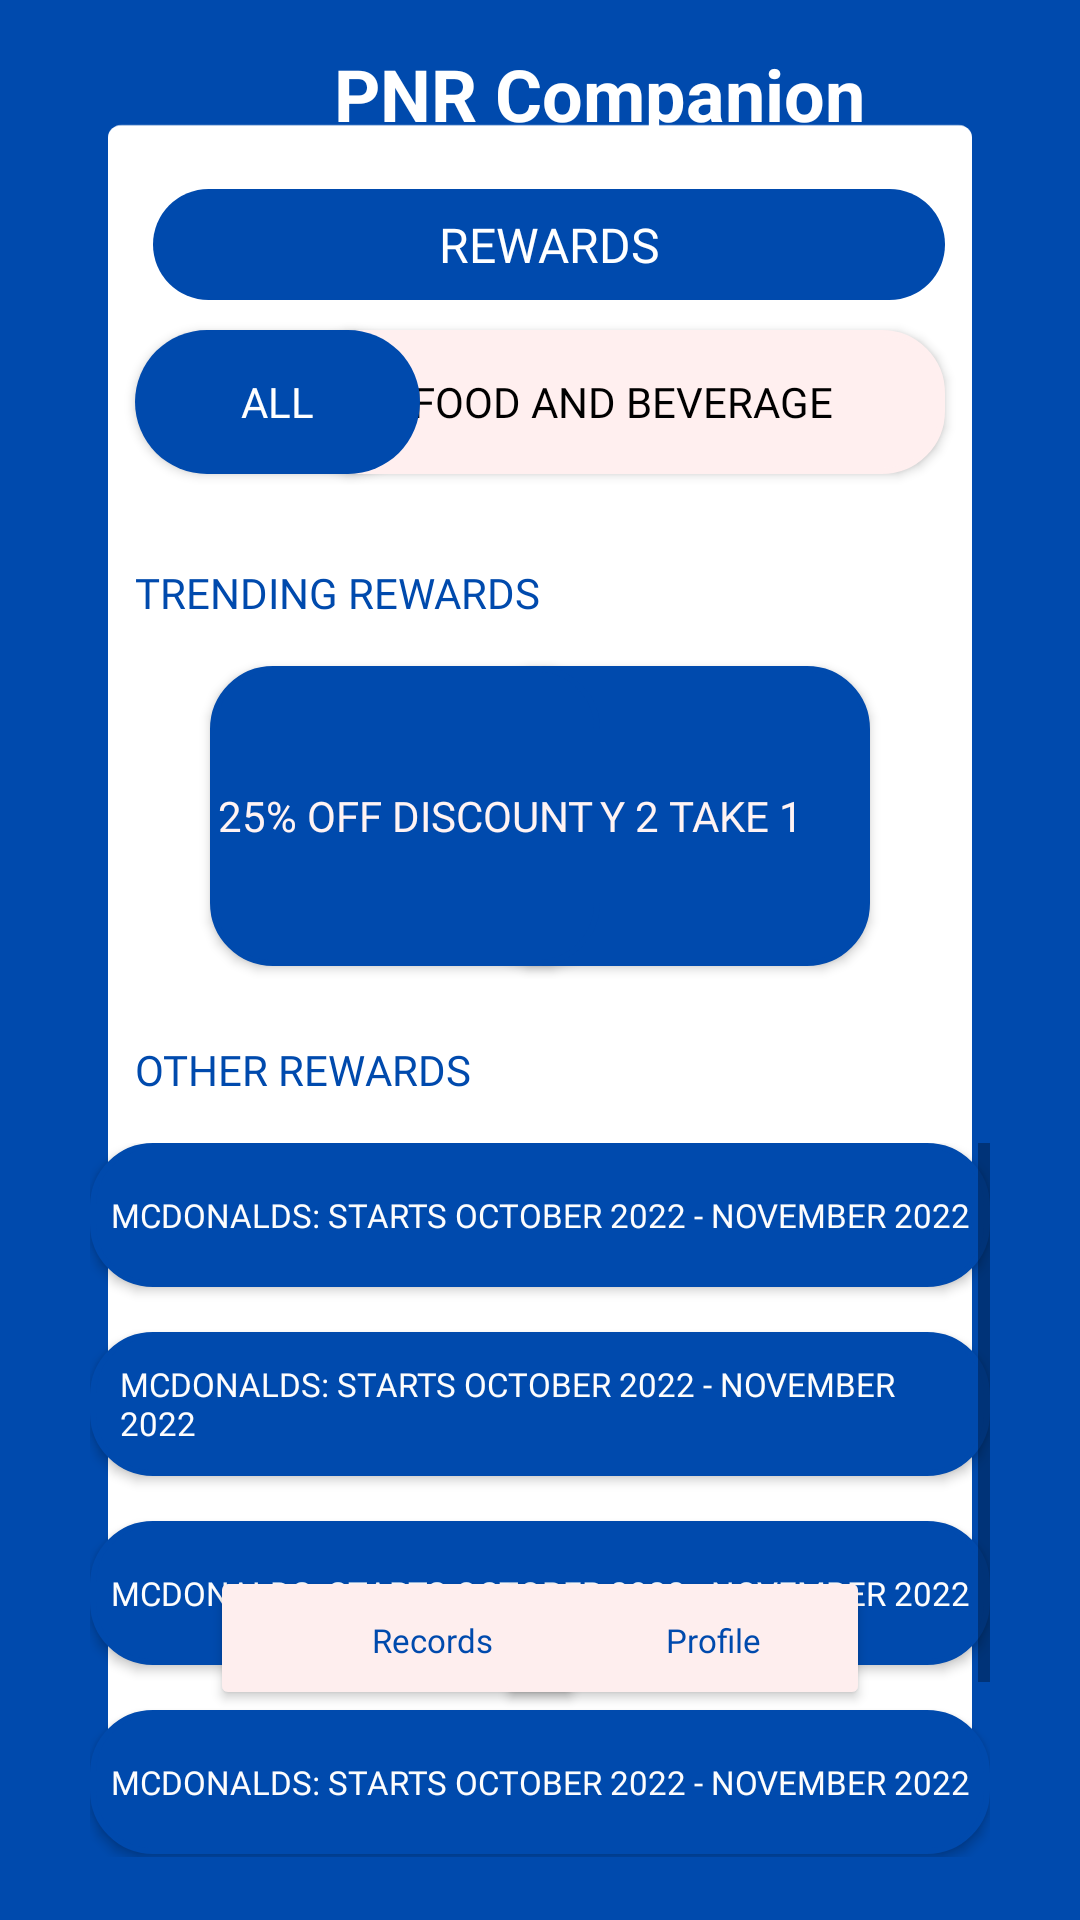

Android layout source for this screen:
<!-- AndroidManifest.xml: application theme Theme.PNRCompanion -->
<!-- res/layout/activity_reward.xml -->
<?xml version="1.0" encoding="utf-8"?>
<androidx.constraintlayout.widget.ConstraintLayout xmlns:android="http://schemas.android.com/apk/res/android"
    xmlns:app="http://schemas.android.com/apk/res-auto"
    xmlns:tools="http://schemas.android.com/tools"
    android:layout_width="match_parent"
    android:layout_height="match_parent"
    android:background="@drawable/back_3"
    tools:layout_editor_absoluteX="0dp"
    tools:layout_editor_absoluteY="13dp">

    <ImageView
        android:id="@+id/imageView"
        android:layout_width="40dp"
        android:layout_height="40dp"
        android:layout_marginStart="80dp"
        android:layout_marginTop="12dp"
        android:layout_marginEnd="5dp"
        android:contentDescription="@string/pnr"
        android:scaleType="fitCenter"
        app:layout_constraintEnd_toStartOf="@+id/textView_Title"
        app:layout_constraintHorizontal_bias="1.0"
        app:layout_constraintStart_toStartOf="parent"
        app:layout_constraintTop_toTopOf="parent"
        app:srcCompat="@drawable/pnr" />

    <TextView
        android:id="@+id/textView_Title"
        android:layout_width="wrap_content"
        android:layout_height="wrap_content"
        android:layout_marginStart="145dp"
        android:layout_marginTop="15dp"
        android:layout_marginEnd="145dp"
        android:text="@string/pnr_companion"
        android:textAlignment="center"
        android:textColor="#FFFFFF"
        android:textSize="24sp"
        android:textStyle="bold"
        app:layout_constraintEnd_toEndOf="parent"
        app:layout_constraintHorizontal_bias="0.315"
        app:layout_constraintStart_toStartOf="parent"
        app:layout_constraintTop_toTopOf="parent" />

    <Button
        android:id="@+id/btn_records6"
        android:layout_width="125dp"
        android:layout_height="48dp"
        android:layout_marginStart="70dp"
        android:layout_marginBottom="70dp"
        android:backgroundTint="#FEEEEE"
        android:contentDescription="@string/button_records"
        android:drawableStart="@drawable/ic_baseline_newspaper_24"
        android:drawableTint="@color/dark_blue"
        android:fontFamily="@font/poppins_bold"
        android:textColor="@color/dark_blue"
        app:layout_constraintBottom_toBottomOf="parent"
        app:layout_constraintStart_toStartOf="parent" />

    <Button
        android:id="@+id/btn_profile4"
        android:layout_width="125dp"
        android:layout_height="48dp"
        android:layout_marginEnd="70dp"
        android:layout_marginBottom="70dp"
        android:backgroundTint="#FEEEEE"
        android:contentDescription="@string/btn_profile"
        android:drawableStart="@drawable/ic_baseline_person"
        android:drawableTint="@color/dark_blue"
        android:paddingLeft="15dp"
        android:paddingRight="15dp"
        app:layout_constraintBottom_toBottomOf="parent"
        app:layout_constraintEnd_toEndOf="parent" />

    <TextView
        android:id="@+id/txt_profile7"
        android:layout_width="wrap_content"
        android:layout_height="wrap_content"
        android:elevation="10dp"
        android:fontFamily="@font/poppins_bold"
        android:text="@string/Profile_Profile"
        android:textColor="@color/dark_blue"
        android:textSize="11sp"
        app:layout_constraintBottom_toBottomOf="@+id/btn_profile4"
        app:layout_constraintEnd_toEndOf="@+id/btn_profile4"
        app:layout_constraintHorizontal_bias="0.61"
        app:layout_constraintStart_toStartOf="@+id/btn_profile4"
        app:layout_constraintTop_toTopOf="@+id/btn_profile4"
        app:layout_constraintVertical_bias="0.516" />

    <TextView
        android:id="@+id/txt_records6"
        android:layout_width="wrap_content"
        android:layout_height="wrap_content"
        android:elevation="10dp"
        android:fontFamily="@font/poppins_bold"
        android:text="@string/Profile_Records"
        android:textColor="@color/dark_blue"
        android:textSize="11sp"
        app:layout_constraintBottom_toBottomOf="@+id/btn_records6"
        app:layout_constraintEnd_toEndOf="@+id/btn_records6"
        app:layout_constraintHorizontal_bias="0.638"
        app:layout_constraintStart_toStartOf="@+id/btn_records6"
        app:layout_constraintTop_toTopOf="@+id/btn_records6"
        app:layout_constraintVertical_bias="0.516" />

    <Button
        android:id="@+id/lbl_foodbev"
        android:layout_width="215dp"
        android:layout_height="48dp"
        android:layout_marginTop="10dp"
        android:layout_marginEnd="45dp"
        android:background="@drawable/box"
        android:fontFamily="@font/poppins_bold"
        android:text="@string/food_and_beverage"
        android:textColor="#000000"
        app:layout_constraintEnd_toEndOf="parent"
        app:layout_constraintTop_toBottomOf="@+id/lbl_ewallet" />

    <TextView
        android:id="@+id/lbl_ewallet"
        android:layout_width="264dp"
        android:layout_height="37dp"
        android:layout_marginTop="63dp"
        android:layout_marginEnd="45dp"
        android:background="@drawable/btn_bg"
        android:fontFamily="@font/poppins_bold"
        android:gravity="center"
        android:text="@string/REWARDS_rewards"
        android:textColor="@color/white"
        android:textSize="16sp"
        app:layout_constraintEnd_toEndOf="parent"
        app:layout_constraintTop_toTopOf="parent" />

    <Button
        android:id="@+id/LBL_ALL"
        android:layout_width="95dp"
        android:layout_height="48dp"
        android:layout_marginStart="45dp"
        android:background="@drawable/btn_bg"
        android:fontFamily="@font/poppins_bold"
        android:text="@string/all_all"
        android:textColor="#FFFFFF"
        app:layout_constraintStart_toStartOf="parent"
        app:layout_constraintTop_toTopOf="@+id/lbl_foodbev" />

    <Button
        android:id="@+id/btn_buy1"
        android:layout_width="130dp"
        android:layout_height="100dp"
        android:layout_marginEnd="70dp"
        android:background="@drawable/box_blue"
        android:fontFamily="@font/poppins_bold"
        android:text="@string/buy_2_take_11"
        android:textColor="#FFF3F3"
        app:layout_constraintEnd_toEndOf="parent"
        app:layout_constraintTop_toTopOf="@+id/btn_discount" />

    <Button
        android:id="@+id/btn_discount"
        android:layout_width="130dp"
        android:layout_height="100dp"
        android:layout_marginStart="70dp"
        android:layout_marginTop="15dp"
        android:background="@drawable/box_blue"
        android:fontFamily="@font/poppins_bold"
        android:text="@string/_25_off_discount"
        android:textColor="#FFF3F3"
        app:layout_constraintStart_toStartOf="parent"
        app:layout_constraintTop_toBottomOf="@+id/lbl_1x1" />

    <TextView
        android:id="@+id/lbl_1x1"
        android:layout_width="wrap_content"
        android:layout_height="wrap_content"
        android:layout_marginStart="45dp"
        android:layout_marginTop="30dp"
        android:fontFamily="@font/poppins_bold"
        android:text="@string/trending_rewards"
        android:textColor="@color/dark_blue"
        app:layout_constraintStart_toStartOf="parent"
        app:layout_constraintTop_toBottomOf="@+id/LBL_ALL" />

    <ScrollView
        android:id="@+id/scrollView3"
        android:layout_width="300dp"
        android:layout_height="238dp"
        android:layout_marginTop="15dp"
        app:layout_constraintEnd_toEndOf="parent"
        app:layout_constraintStart_toStartOf="parent"
        app:layout_constraintTop_toBottomOf="@+id/lbl_txt">

        <LinearLayout
            android:layout_width="match_parent"
            android:layout_height="wrap_content"
            android:orientation="vertical">

            <Button
                android:id="@+id/BTN_CASHBACK"
                android:layout_width="match_parent"
                android:layout_height="wrap_content"
                android:layout_marginBottom="15dp"
                android:background="@drawable/box_blue"
                android:fontFamily="@font/poppins_bold"
                android:text="@string/mmmmmdo"
                android:textColor="#FDFDFD"
                android:textSize="11sp"
                tools:ignore="DuplicateSpeakableTextCheck" />

            <Button
                android:id="@+id/BTN_20PERCENT"
                android:layout_width="match_parent"
                android:layout_height="wrap_content"
                android:layout_marginBottom="15dp"
                android:background="@drawable/box_blue"
                android:fontFamily="@font/poppins_bold"
                android:gravity="center|left"
                android:paddingLeft="10dp"
                android:paddingRight="10dp"
                android:text="@string/mmmcdo"
                android:textColor="#FDFDFD"
                android:textSize="11sp" />

            <Button
                android:id="@+id/BTN_SODEXO"
                android:layout_width="match_parent"
                android:layout_height="wrap_content"
                android:layout_marginBottom="15dp"
                android:background="@drawable/box_blue"
                android:fontFamily="@font/poppins_bold"
                android:text="@string/mcdo"
                android:textColor="#FDFDFD"
                android:textSize="11sp" />

            <Button
                android:id="@+id/BTN_PNR"
                android:layout_width="match_parent"
                android:layout_height="wrap_content"
                android:layout_marginBottom="15dp"
                android:background="@drawable/box_blue"
                android:fontFamily="@font/poppins_bold"
                android:text="@string/mmcdo"
                android:textColor="#FDFDFD"
                android:textSize="11sp" />

            <Button
                android:id="@+id/BTN_OTHER"
                android:layout_width="match_parent"
                android:layout_height="wrap_content"
                android:layout_marginBottom="15dp"
                android:background="@drawable/box_blue"
                android:fontFamily="@font/poppins_bold"
                android:text="@string/mcdonalds_starts_october_2022_november_2022"
                android:textColor="#FDFDFD"
                android:textSize="11sp" />

        </LinearLayout>
    </ScrollView>

    <TextView
        android:id="@+id/lbl_txt"
        android:layout_width="wrap_content"
        android:layout_height="wrap_content"
        android:layout_marginStart="45dp"
        android:layout_marginTop="25dp"
        android:fontFamily="@font/poppins_bold"
        android:text="@string/other_rewards"
        android:textColor="@color/dark_blue"
        app:layout_constraintStart_toStartOf="parent"
        app:layout_constraintTop_toBottomOf="@+id/btn_discount" />

</androidx.constraintlayout.widget.ConstraintLayout>
<!-- resources referenced by this layout -->
<resources>
  <color name="dark_blue">#004AAD</color>
  <color name="white">#FFFFFFFF</color>
  <!-- drawable back_3: png bitmap (drawable, 16464 bytes) -->
  <!-- drawable box (drawable) -->
  <?xml version="1.0" encoding="utf-8"?>
  <shape xmlns:android="http://schemas.android.com/apk/res/android">
      <stroke android:width="2dp" android:color="@color/pinkish"/>
      <corners android:radius="20dp"/>
      <gradient android:angle="135"
          android:startColor="@color/pinkish"
          android:endColor="@color/pinkish"/>
  </shape>
  <!-- drawable box_blue (drawable-v24) -->
  <?xml version="1.0" encoding="utf-8"?>
  <shape xmlns:android="http://schemas.android.com/apk/res/android">
      <stroke android:width="2dp" android:color="@color/dark_blue"/>
      <corners android:radius="20dp"/>
      <gradient android:angle="135"
          android:startColor="@color/dark_blue"
          android:endColor="@color/dark_blue"/>
  </shape>
  <!-- drawable btn_bg (drawable) -->
  <?xml version="1.0" encoding="utf-8"?>
  <shape xmlns:android="http://schemas.android.com/apk/res/android">
      <solid android:color="@color/dark_blue"/>
      <corners android:radius="70dp"/>
  
  </shape>
  <!-- drawable pnr: png bitmap (drawable, 378990 bytes) -->
  <string name="Profile_Profile">Profile</string>
  <string name="Profile_Records">Records</string>
  <string name="REWARDS_rewards">REWARDS</string>
  <string name="_25_off_discount">25% OFF DISCOUNT</string>
  <string name="all_all">ALL</string>
  <string name="btn_profile">btn_profile</string>
  <string name="button_records">button_records</string>
  <string name="buy_2_take_11">BUY 2 TAKE 1</string>
  <string name="food_and_beverage">FOOD AND BEVERAGE</string>
  <string name="mcdo">MCDONALDS: Starts October 2022 - November 2022</string>
  <string name="mcdonalds_starts_october_2022_november_2022">MCDONALDS: Starts October 2022 - November 2022</string>
  <string name="mmcdo">MCDONALDS: Starts October 2022 - November 2022</string>
  <string name="mmmcdo">MCDONALDS: Starts October 2022 - November 2022</string>
  <string name="mmmmmdo">MCDONALDS: Starts October 2022 - November 2022</string>
  <string name="other_rewards">OTHER REWARDS</string>
  <string name="pnr">PNR</string>
  <string name="pnr_companion">PNR Companion</string>
  <string name="trending_rewards">TRENDING REWARDS</string>
  <style name="Theme.PNRCompanion" parent="Theme.AppCompat.Light.NoActionBar">
          
          <item name="colorPrimary">@color/purple_500</item>
          <item name="colorPrimaryVariant">@color/purple_700</item>
          <item name="colorOnPrimary">@color/white</item>
          
          <item name="colorSecondary">@color/teal_200</item>
          <item name="colorSecondaryVariant">@color/teal_700</item>
          <item name="colorOnSecondary">@color/black</item>
          
          <item name="android:statusBarColor">?attr/colorPrimaryVariant</item>
          
      </style>
  <color name="pinkish">#ffefef</color>
  <color name="purple_500">#FF6200EE</color>
  <color name="purple_700">#FF3700B3</color>
  <color name="teal_200">#FF03DAC5</color>
  <color name="teal_700">#FF018786</color>
  <color name="black">#FF000000</color>
</resources>
